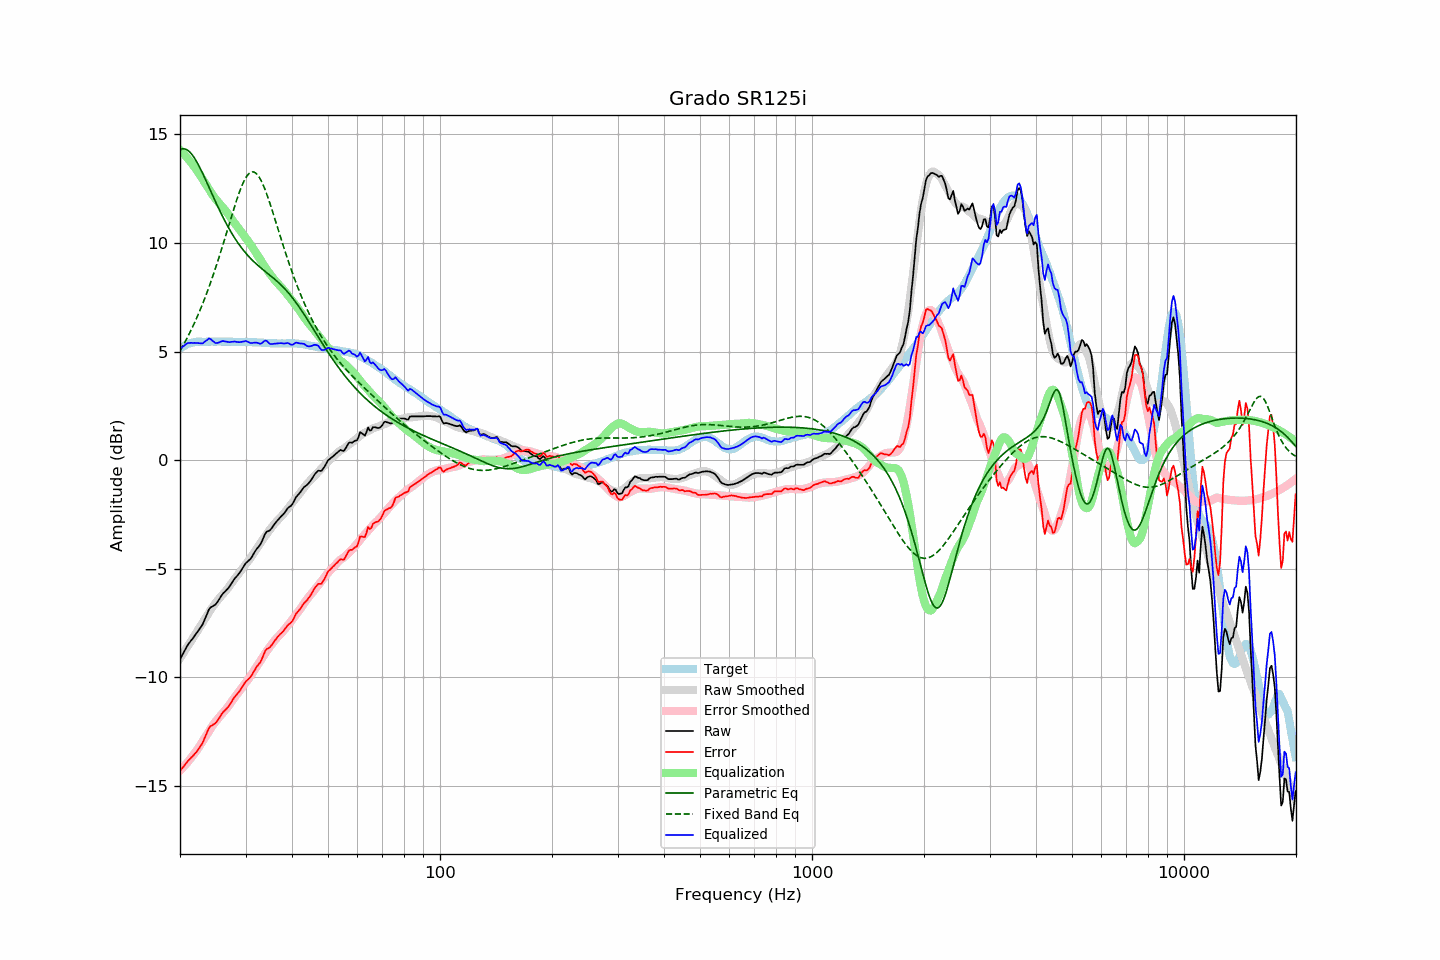

The table this chart was drawn from, first rows:
frequency, raw, error, smoothed, error_smoothed, equalization, parametric_eq, fixed_band_eq, equalized_raw, equalized_smoothed, target
20.00, -9.16, -14.30, -9.12, -14.29, 14.29, 14.29, 5.03, 5.13, 5.17, 5.14
20.20, -9.02, -14.21, -9.00, -14.21, 14.21, 14.33, 5.16, 5.19, 5.21, 5.19
20.40, -8.89, -14.13, -8.89, -14.13, 14.13, 14.34, 5.29, 5.24, 5.24, 5.24
20.61, -8.75, -14.02, -8.77, -14.05, 14.05, 14.33, 5.43, 5.30, 5.28, 5.27
20.81, -8.61, -13.93, -8.66, -13.96, 13.96, 14.30, 5.57, 5.36, 5.31, 5.32
21.02, -8.48, -13.84, -8.54, -13.88, 13.88, 14.26, 5.71, 5.40, 5.33, 5.36
21.23, -8.39, -13.77, -8.43, -13.79, 13.79, 14.20, 5.86, 5.40, 5.36, 5.38
21.44, -8.29, -13.69, -8.31, -13.69, 13.69, 14.12, 6.01, 5.41, 5.38, 5.40
21.66, -8.20, -13.62, -8.19, -13.60, 13.60, 14.02, 6.16, 5.40, 5.40, 5.42
21.87, -8.10, -13.53, -8.08, -13.50, 13.50, 13.91, 6.32, 5.40, 5.42, 5.43
22.09, -8.00, -13.45, -7.96, -13.40, 13.40, 13.79, 6.49, 5.40, 5.44, 5.45
22.31, -7.90, -13.36, -7.84, -13.29, 13.29, 13.66, 6.65, 5.40, 5.45, 5.46
22.54, -7.79, -13.25, -7.72, -13.18, 13.18, 13.52, 6.83, 5.39, 5.46, 5.46
22.76, -7.68, -13.14, -7.60, -13.06, 13.06, 13.37, 7.01, 5.38, 5.46, 5.46
22.99, -7.57, -13.02, -7.48, -12.95, 12.95, 13.22, 7.19, 5.38, 5.46, 5.45
23.22, -7.40, -12.85, -7.37, -12.83, 12.83, 13.06, 7.37, 5.43, 5.46, 5.45
23.45, -7.22, -12.67, -7.25, -12.71, 12.71, 12.90, 7.57, 5.50, 5.46, 5.45
23.69, -7.05, -12.51, -7.13, -12.59, 12.59, 12.74, 7.76, 5.54, 5.46, 5.46
23.92, -6.87, -12.33, -7.01, -12.48, 12.48, 12.57, 7.97, 5.61, 5.46, 5.46
24.16, -6.78, -12.24, -6.90, -12.36, 12.36, 12.41, 8.17, 5.58, 5.46, 5.46
24.40, -6.74, -12.21, -6.79, -12.25, 12.25, 12.24, 8.38, 5.51, 5.46, 5.47
24.65, -6.69, -12.15, -6.68, -12.14, 12.14, 12.08, 8.60, 5.45, 5.46, 5.46
24.89, -6.65, -12.11, -6.58, -12.05, 12.05, 11.92, 8.82, 5.40, 5.46, 5.46
25.14, -6.56, -12.02, -6.49, -11.95, 11.95, 11.76, 9.05, 5.39, 5.46, 5.46
25.39, -6.45, -11.92, -6.40, -11.86, 11.86, 11.60, 9.28, 5.41, 5.47, 5.47
25.65, -6.33, -11.80, -6.31, -11.78, 11.78, 11.45, 9.51, 5.45, 5.47, 5.47
25.91, -6.21, -11.67, -6.23, -11.69, 11.69, 11.29, 9.75, 5.48, 5.46, 5.46
26.16, -6.12, -11.58, -6.14, -11.61, 11.61, 11.15, 9.99, 5.49, 5.46, 5.46
26.43, -6.05, -11.51, -6.06, -11.52, 11.52, 11.00, 10.24, 5.47, 5.46, 5.46
26.69, -5.97, -11.43, -5.97, -11.43, 11.43, 10.86, 10.48, 5.46, 5.46, 5.46
26.96, -5.89, -11.35, -5.87, -11.33, 11.33, 10.73, 10.73, 5.44, 5.46, 5.46
27.23, -5.79, -11.25, -5.77, -11.23, 11.23, 10.60, 10.97, 5.44, 5.46, 5.46
27.50, -5.67, -11.13, -5.67, -11.12, 11.12, 10.47, 11.22, 5.45, 5.46, 5.46
27.77, -5.56, -11.01, -5.56, -11.01, 11.01, 10.35, 11.46, 5.46, 5.45, 5.45
28.05, -5.45, -10.90, -5.46, -10.91, 10.91, 10.23, 11.70, 5.47, 5.45, 5.45
28.33, -5.37, -10.81, -5.37, -10.82, 10.82, 10.12, 11.92, 5.45, 5.45, 5.44
28.62, -5.28, -10.72, -5.27, -10.72, 10.72, 10.01, 12.14, 5.44, 5.45, 5.44
28.90, -5.19, -10.64, -5.18, -10.62, 10.62, 9.91, 12.35, 5.44, 5.45, 5.45
29.19, -5.08, -10.52, -5.08, -10.52, 10.52, 9.81, 12.55, 5.44, 5.45, 5.44
29.48, -4.96, -10.41, -4.97, -10.42, 10.42, 9.71, 12.72, 5.46, 5.44, 5.45
29.78, -4.84, -10.28, -4.88, -10.32, 10.32, 9.62, 12.88, 5.48, 5.44, 5.44
30.08, -4.73, -10.18, -4.78, -10.22, 10.22, 9.53, 13.01, 5.49, 5.44, 5.45
30.38, -4.67, -10.11, -4.69, -10.13, 10.13, 9.44, 13.12, 5.46, 5.44, 5.44
30.68, -4.60, -10.04, -4.59, -10.03, 10.03, 9.36, 13.20, 5.43, 5.44, 5.44
30.99, -4.53, -9.97, -4.49, -9.92, 9.92, 9.28, 13.25, 5.39, 5.44, 5.44
31.30, -4.41, -9.84, -4.37, -9.81, 9.81, 9.21, 13.28, 5.40, 5.43, 5.43
31.61, -4.28, -9.71, -4.26, -9.69, 9.69, 9.14, 13.27, 5.41, 5.43, 5.43
31.93, -4.16, -9.59, -4.15, -9.58, 9.58, 9.07, 13.23, 5.42, 5.43, 5.43
32.24, -4.06, -9.48, -4.04, -9.46, 9.46, 9.00, 13.16, 5.41, 5.42, 5.42
32.57, -3.97, -9.39, -3.93, -9.35, 9.35, 8.94, 13.06, 5.38, 5.42, 5.42
32.89, -3.88, -9.30, -3.82, -9.24, 9.24, 8.87, 12.94, 5.36, 5.42, 5.42
33.22, -3.73, -9.14, -3.71, -9.12, 9.12, 8.81, 12.79, 5.40, 5.41, 5.41
33.55, -3.55, -8.96, -3.60, -9.01, 9.01, 8.75, 12.63, 5.46, 5.41, 5.41
33.89, -3.38, -8.78, -3.49, -8.89, 8.89, 8.69, 12.44, 5.51, 5.40, 5.40
34.23, -3.29, -8.69, -3.38, -8.78, 8.78, 8.63, 12.25, 5.49, 5.40, 5.40
34.57, -3.26, -8.65, -3.28, -8.67, 8.67, 8.57, 12.03, 5.41, 5.39, 5.39
34.92, -3.22, -8.61, -3.19, -8.57, 8.57, 8.51, 11.81, 5.35, 5.39, 5.39
35.27, -3.13, -8.51, -3.09, -8.48, 8.48, 8.45, 11.59, 5.35, 5.39, 5.38
35.62, -3.02, -8.40, -3.00, -8.38, 8.38, 8.39, 11.35, 5.36, 5.38, 5.38
35.97, -2.92, -8.30, -2.91, -8.29, 8.29, 8.33, 11.12, 5.37, 5.38, 5.38
... 635 more rows
